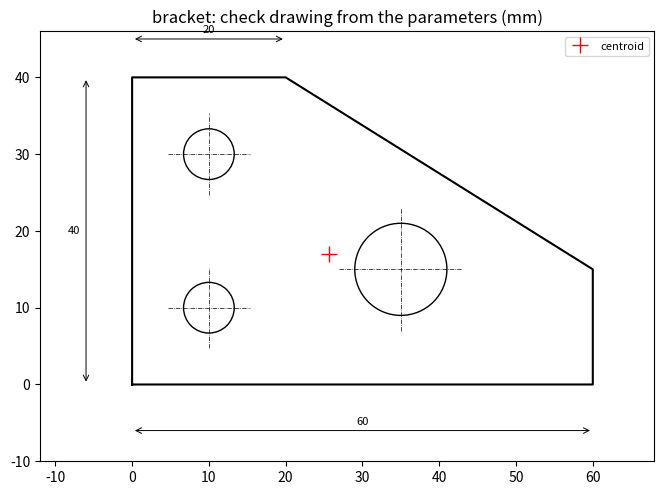

Recreate this plot in Python.
"""P05.17 CAD & Technical Drawings I: reference solution.

The CAD work of this lesson is done in FreeCAD (or any free CAD tool). This module is the independent,
tested check on what the CAD model and its drawing claim. It does not read the CAD file; it works from
the bracket's parameters and the dimension scheme on the drawing:

* mass properties of an extruded plate with holes: area, centroid and second moments of the outline by
  Green's theorem (the shoelace formulas), exact circle formulas for the holes, then the prism's volume,
  mass, centre of mass and inertia tensor, checked against a raster integration and against a polygon
  approximation of each hole;
* tolerance stack-up: worst case, root-sum-square, and a seeded Monte Carlo that confirms the RSS
  statistics; baseline against chain dimensioning; the floating-fastener rule for hole positions;
* the dimension scheme as a geometric constraint system: rank of its Jacobian gives the remaining
  degrees of freedom and the redundant dimensions (what the FreeCAD sketcher reports as "fully
  constrained" or "redundant constraints"), and a least-squares solve rebuilds the geometry from the
  dimensions alone.

Units: millimetres and kilograms for the part (the drawing's units), SI elsewhere.

Run:  python main.py [out_dir]     (prints the checks, writes bracket_check.png)
Test: pytest curriculum/phase-05/lesson-17-cad-technical-drawings
"""
from __future__ import annotations

import sys
from dataclasses import dataclass, field
from pathlib import Path

import numpy as np
from scipy.optimize import least_squares


# ---------------------------------------------------------------- the bracket

@dataclass
class Bracket:
    """A flat mounting bracket: an outline polygon (counter-clockwise vertices, mm) with circular holes,
    extruded to thickness t (mm), of density rho (kg/m^3).

    The default is the lesson's actuator-mounting bracket in 2024-T3 plate (typical density 2780 kg/m^3):
    a 60 x 40 mm plate with the upper-right corner cut by a sloping edge from (60, 15) to (20, 40), two
    6.6 mm clearance holes for M6 bolts and one 12 mm lightening hole, 4 mm thick."""
    outline: np.ndarray = field(default_factory=lambda: np.array(
        [[0.0, 0.0], [60.0, 0.0], [60.0, 15.0], [20.0, 40.0], [0.0, 40.0]]))
    holes: list[tuple[float, float, float]] = field(default_factory=lambda: [
        (10.0, 10.0, 3.3), (10.0, 30.0, 3.3), (35.0, 15.0, 6.0)])     # (x, y, radius) in mm
    t: float = 4.0
    rho: float = 2780.0


def polygon_properties(P: np.ndarray) -> dict[str, float]:
    """Area, first moments and second moments of a simple polygon by Green's theorem.

    With cross_i = x_i y_{i+1} - x_{i+1} y_i:  A = sum cross / 2;  Q_y = int x dA = sum (x_i + x_{i+1}) cross / 6;
    Q_x = int y dA = sum (y_i + y_{i+1}) cross / 6;  I_xx = int y^2 dA = sum (y_i^2 + y_i y_{i+1} + y_{i+1}^2) cross / 12;
    I_yy = int x^2 dA likewise in x;  I_xy = int x y dA = sum (x_i y_{i+1} + 2 x_i y_i + 2 x_{i+1} y_{i+1} + x_{i+1} y_i) cross / 24.
    Moments are about the origin. A clockwise polygon is reversed first, so the area is positive."""
    P = np.asarray(P, dtype=float)
    x, y = P[:, 0], P[:, 1]
    xn, yn = np.roll(x, -1), np.roll(y, -1)
    cr = x * yn - xn * y
    A = cr.sum() / 2.0
    sgn = 1.0 if A >= 0 else -1.0
    cr = cr * sgn
    return {
        "A": abs(A),
        "Qy": float(np.sum((x + xn) * cr) / 6.0),
        "Qx": float(np.sum((y + yn) * cr) / 6.0),
        "Ixx": float(np.sum((y ** 2 + y * yn + yn ** 2) * cr) / 12.0),
        "Iyy": float(np.sum((x ** 2 + x * xn + xn ** 2) * cr) / 12.0),
        "Ixy": float(np.sum((x * yn + 2 * x * y + 2 * xn * yn + xn * y) * cr) / 24.0),
    }


def circle_properties(xc: float, yc: float, r: float) -> dict[str, float]:
    """Same quantities as polygon_properties for a full circle, exactly: A = pi r^2, first moments A x_c,
    A y_c, second moments pi r^4/4 + A y_c^2 (parallel axis), product A x_c y_c."""
    A = np.pi * r ** 2
    return {"A": A, "Qy": A * xc, "Qx": A * yc,
            "Ixx": np.pi * r ** 4 / 4 + A * yc ** 2, "Iyy": np.pi * r ** 4 / 4 + A * xc ** 2, "Ixy": A * xc * yc}


def regular_polygon(xc: float, yc: float, r: float, n: int) -> np.ndarray:
    """n-gon inscribed in a circle, counter-clockwise: what a mesh or an STL export does to a hole."""
    a = 2.0 * np.pi * np.arange(n) / n
    return np.column_stack([xc + r * np.cos(a), yc + r * np.sin(a)])


def section_properties(b: Bracket, hole_polygon_sides: int | None = None) -> dict[str, float]:
    """Area properties of the plate (outline minus holes), about the origin and about the centroid.
    Holes are exact circles, or n-gons when hole_polygon_sides is given (to check convergence)."""
    tot = polygon_properties(b.outline)
    for (xc, yc, r) in b.holes:
        h = circle_properties(xc, yc, r) if hole_polygon_sides is None else polygon_properties(
            regular_polygon(xc, yc, r, hole_polygon_sides))
        for k in tot:
            tot[k] -= h[k]
    A = tot["A"]
    xc, yc = tot["Qy"] / A, tot["Qx"] / A
    tot.update({"xc": xc, "yc": yc,
                "Ixx_c": tot["Ixx"] - A * yc ** 2, "Iyy_c": tot["Iyy"] - A * xc ** 2, "Ixy_c": tot["Ixy"] - A * xc * yc})
    return tot


def mass_properties(b: Bracket) -> dict:
    """Volume (mm^3), mass (kg), centre of mass (mm, z = t/2) and the inertia tensor about the centre of
    mass (kg mm^2) of the extruded plate. For a prism of area properties I_xx_c, I_yy_c, I_xy_c and
    thickness t, with density rho' = rho per mm^3:
        J_xx = rho' t I_xx_c + m t^2/12,  J_yy = rho' t I_yy_c + m t^2/12,  J_zz = rho' t (I_xx_c + I_yy_c),
        J_xy = -rho' t I_xy_c,  J_xz = J_yz = 0 (mid-plane symmetry)."""
    s = section_properties(b)
    rho_mm = b.rho * 1e-9                                   # kg per mm^3
    V = s["A"] * b.t
    m = rho_mm * V
    Jxx = rho_mm * b.t * s["Ixx_c"] + m * b.t ** 2 / 12.0
    Jyy = rho_mm * b.t * s["Iyy_c"] + m * b.t ** 2 / 12.0
    Jzz = rho_mm * b.t * (s["Ixx_c"] + s["Iyy_c"])
    Jxy = -rho_mm * b.t * s["Ixy_c"]
    J = np.array([[Jxx, Jxy, 0.0], [Jxy, Jyy, 0.0], [0.0, 0.0, Jzz]])
    return {"V": V, "m": m, "com": np.array([s["xc"], s["yc"], b.t / 2.0]), "J": J, "area": s["A"]}


def point_in_polygon(px: np.ndarray, py: np.ndarray, P: np.ndarray) -> np.ndarray:
    """Even-odd ray-casting test, vectorised over points."""
    inside = np.zeros(np.shape(px), dtype=bool)
    n = len(P)
    for i in range(n):
        x1, y1 = P[i]
        x2, y2 = P[(i + 1) % n]
        cond = (y1 > py) != (y2 > py)
        with np.errstate(divide="ignore", invalid="ignore"):
            xint = x1 + (py - y1) * (x2 - x1) / (y2 - y1)
        inside ^= cond & (px < xint)
    return inside


def raster_properties(b: Bracket, h: float = 0.1) -> dict[str, float]:
    """Independent check: area, centroid and centroidal second moments by midpoint sampling of the part
    on a square grid of spacing h (mm). Error O(h) from the boundary cells, about 1e-3 relative at
    h = 0.1 mm for this part."""
    xmin, ymin = b.outline.min(axis=0)
    xmax, ymax = b.outline.max(axis=0)
    xs = np.arange(xmin + h / 2, xmax, h)
    ys = np.arange(ymin + h / 2, ymax, h)
    X, Y = np.meshgrid(xs, ys)
    inside = point_in_polygon(X, Y, b.outline)
    for (xc, yc, r) in b.holes:
        inside &= (X - xc) ** 2 + (Y - yc) ** 2 > r ** 2
    dA = h * h
    A = inside.sum() * dA
    xc, yc = X[inside].sum() * dA / A, Y[inside].sum() * dA / A
    return {"A": A, "xc": xc, "yc": yc,
            "Ixx_c": ((Y[inside] - yc) ** 2).sum() * dA + inside.sum() * h ** 4 / 12,
            "Iyy_c": ((X[inside] - xc) ** 2).sum() * dA + inside.sum() * h ** 4 / 12,
            "Ixy_c": ((X[inside] - xc) * (Y[inside] - yc)).sum() * dA}


def principal_axes(Ixx: float, Iyy: float, Ixy: float) -> tuple[float, float, float]:
    """Principal second moments (I1 >= I2) and the angle (rad) of the I1 axis from x, by eigh."""
    w, v = np.linalg.eigh(np.array([[Ixx, -Ixy], [-Ixy, Iyy]]))
    ang = float(np.arctan2(v[1, 1], v[0, 1]))
    return float(w[1]), float(w[0]), ang


# ---------------------------------------------------------------- tolerance stack-up

def worst_case_stack(sens: np.ndarray, tol: np.ndarray) -> float:
    """Worst-case half-range of a linear stack y = sum a_i x_i: sum |a_i| t_i."""
    return float(np.sum(np.abs(sens) * np.abs(tol)))


def rss_stack(sens: np.ndarray, tol: np.ndarray) -> float:
    """Root-sum-square half-range: sqrt(sum (a_i t_i)^2). If each tolerance is a +/-3 sigma band of an
    independent normal variable, this is the +/-3 sigma band of the result."""
    return float(np.sqrt(np.sum((np.asarray(sens) * np.asarray(tol)) ** 2)))


def monte_carlo_stack(nominal: np.ndarray, sens: np.ndarray, tol: np.ndarray, n: int = 200_000,
                      seed: int = 17, dist: str = "normal") -> np.ndarray:
    """Samples of y = sum a_i x_i with each x_i drawn about its nominal: 'normal' with sigma = t_i/3, or
    'uniform' on [-t_i, t_i]. Seeded with numpy.random.default_rng(seed)."""
    rng = np.random.default_rng(seed)
    nominal = np.asarray(nominal, dtype=float)
    tol = np.asarray(tol, dtype=float)
    if dist == "normal":
        dev = rng.normal(0.0, tol / 3.0, size=(n, len(tol)))
    elif dist == "uniform":
        dev = rng.uniform(-tol, tol, size=(n, len(tol)))
    else:
        raise ValueError(dist)
    return (nominal + dev) @ np.asarray(sens, dtype=float)


def floating_fastener_position_tolerance(hole_dia: float, fastener_dia: float) -> float:
    """Floating-fastener rule (two parts, clearance holes in both, a bolt and nut): each part's hole may
    be off its true position by a diametral tolerance T = H - F with H the smallest hole and F the largest
    bolt. Returned as the radial allowance (H - F)/2 per part."""
    return 0.5 * (hole_dia - fastener_dia)


# ---------------------------------------------------------------- the dimension scheme as constraints

# A sketch: points (x, y) in a flat vector, radii appended at the end. Each constraint is a tuple:
#   ("fixx", i, value)  x_i = value          ("fixy", i, value)   y_i = value
#   ("dx", i, j, d)     x_j - x_i = d        ("dy", i, j, d)      y_j - y_i = d
#   ("dist", i, j, d)   |p_j - p_i| = d      ("radius", k, r)     radius k = r
#   ("horizontal", i, j)  y_j = y_i          ("vertical", i, j)   x_j = x_i
#   ("angle", i, j, k, a)  angle at j between the lines j->i and j->k equals a (rad)
#   ("on_segment", c, i, j)  point c is the point (i + j)/2  -- not used by default

def constraint_residuals(z: np.ndarray, cons: list[tuple], n_pts: int) -> np.ndarray:
    """Residual of every constraint at the geometry z = (x0, y0, x1, y1, ..., r0, r1, ...)."""
    P = z[:2 * n_pts].reshape(n_pts, 2)
    R = z[2 * n_pts:]
    out = []
    for c in cons:
        k = c[0]
        if k == "fixx":
            out.append(P[c[1], 0] - c[2])
        elif k == "fixy":
            out.append(P[c[1], 1] - c[2])
        elif k == "dx":
            out.append(P[c[2], 0] - P[c[1], 0] - c[3])
        elif k == "dy":
            out.append(P[c[2], 1] - P[c[1], 1] - c[3])
        elif k == "dist":
            out.append(np.linalg.norm(P[c[2]] - P[c[1]]) - c[3])
        elif k == "radius":
            out.append(R[c[1]] - c[2])
        elif k == "horizontal":
            out.append(P[c[2], 1] - P[c[1], 1])
        elif k == "vertical":
            out.append(P[c[2], 0] - P[c[1], 0])
        elif k == "angle":
            u = P[c[1]] - P[c[2]]
            v = P[c[3]] - P[c[2]]
            out.append(np.arctan2(u[0] * v[1] - u[1] * v[0], u @ v) - c[4])
        else:
            raise ValueError(k)
    return np.array(out, dtype=float)


def constraint_jacobian(z: np.ndarray, cons: list[tuple], n_pts: int, h: float = 1e-6) -> np.ndarray:
    """Jacobian of the residuals by central differences (exact for the linear constraints)."""
    J = np.empty((len(cons), len(z)))
    for k in range(len(z)):
        e = np.zeros_like(z)
        e[k] = h
        J[:, k] = (constraint_residuals(z + e, cons, n_pts) - constraint_residuals(z - e, cons, n_pts)) / (2 * h)
    return J


def constraint_status(z: np.ndarray, cons: list[tuple], n_pts: int) -> dict[str, int]:
    """Degrees of freedom left and redundant constraints, from the rank of the Jacobian at z:
    dof = n_unknowns - rank, redundant = n_constraints - rank. Fully constrained without redundancy
    means dof = 0 and redundant = 0: then the dimensions fix the geometry (locally) uniquely."""
    J = constraint_jacobian(z, cons, n_pts)
    sv = np.linalg.svd(J, compute_uv=False)
    rank = int(np.sum(sv > 1e-8 * max(sv[0], 1.0)))
    return {"unknowns": len(z), "constraints": len(cons), "rank": rank,
            "dof": len(z) - rank, "redundant": len(cons) - rank}


def bracket_sketch(b: Bracket) -> tuple[np.ndarray, list[tuple], int]:
    """The bracket's geometry as a constraint system with the lesson's dimension scheme: datum at the
    lower-left corner (point 0 fixed, like a sketch attached to the origin), every other feature located
    by baseline dimensions from it. Points 0-4 are the outline corners, 5-7 the hole centres.
    Returns (z_nominal, constraints, n_points)."""
    P = np.vstack([b.outline, np.array([[h[0], h[1]] for h in b.holes])])
    R = np.array([h[2] for h in b.holes])
    z = np.concatenate([P.ravel(), R])
    o = np.asarray(b.outline, dtype=float).tolist()          # plain floats: readable constraint tuples
    cons = [("fixx", 0, o[0][0]), ("fixy", 0, o[0][1]),
            ("horizontal", 0, 1), ("dx", 0, 1, o[1][0] - o[0][0]),          # bottom edge, overall width
            ("vertical", 1, 2), ("dy", 1, 2, o[2][1] - o[1][1]),            # right edge height
            ("dx", 0, 3, o[3][0] - o[0][0]), ("dy", 0, 3, o[3][1] - o[0][1]),  # top corner of the sloping edge
            ("vertical", 0, 4), ("horizontal", 4, 3)]                       # left edge, top edge
    for k, (xc, yc, r) in enumerate(b.holes):
        cons += [("dx", 0, 5 + k, float(xc - o[0][0])), ("dy", 0, 5 + k, float(yc - o[0][1])), ("radius", k, float(r))]
    return z, cons, len(P)


def solve_sketch(z0: np.ndarray, cons: list[tuple], n_pts: int) -> np.ndarray:
    """Rebuild the geometry from the dimensions alone, as a CAD sketcher does: least-squares solve of
    the constraint residuals from a starting guess z0."""
    sol = least_squares(constraint_residuals, z0, args=(cons, n_pts), xtol=1e-14, ftol=1e-14, gtol=1e-14)
    return sol.x


def edge_distance_ratio(b: Bracket) -> list[float]:
    """Edge distance over diameter, e/D, for each hole: the distance from the hole's centre to the nearest
    outline edge divided by the hole's diameter. Bolted aluminium plates commonly ask for e/D >= 1.5 so
    that a loaded fastener cannot tear out through the edge; a drawing check reports it."""
    out = []
    P = b.outline
    for (xc, yc, r) in b.holes:
        best = np.inf
        for i in range(len(P)):
            a, c = P[i], P[(i + 1) % len(P)]
            d = c - a
            s = np.clip(((xc - a[0]) * d[0] + (yc - a[1]) * d[1]) / (d @ d), 0.0, 1.0)
            best = min(best, float(np.hypot(xc - a[0] - s * d[0], yc - a[1] - s * d[1])))
        out.append(best / (2 * r))
    return out


# ---------------------------------------------------------------- driver

def main(out_dir: str | Path = ".") -> None:
    """Print the mass-property, tolerance and constraint checks; save bracket_check.png."""
    import matplotlib
    matplotlib.use("Agg")
    import matplotlib.pyplot as plt

    out_dir = Path(out_dir)
    b = Bracket()

    # ---- mass properties
    s = section_properties(b)
    mp = mass_properties(b)
    ras = raster_properties(b, 0.1)
    print(f"bracket outline area {polygon_properties(b.outline)['A']:.2f} mm^2, holes {polygon_properties(b.outline)['A'] - s['A']:.2f} mm^2, "
          f"net {s['A']:.2f} mm^2")
    print(f"centroid ({s['xc']:.3f}, {s['yc']:.3f}) mm; raster h = 0.1 mm: ({ras['xc']:.3f}, {ras['yc']:.3f}) mm, area {ras['A']:.2f} mm^2")
    print(f"centroidal I_xx {s['Ixx_c']:.0f}, I_yy {s['Iyy_c']:.0f}, I_xy {s['Ixy_c']:.0f} mm^4; raster "
          f"{ras['Ixx_c']:.0f}, {ras['Iyy_c']:.0f}, {ras['Ixy_c']:.0f} mm^4")
    I1, I2, ang = principal_axes(s["Ixx_c"], s["Iyy_c"], s["Ixy_c"])
    print(f"principal I1 {I1:.0f}, I2 {I2:.0f} mm^4, I1 axis at {np.degrees(ang):.1f} deg from x")
    print(f"volume {mp['V']:.1f} mm^3, mass {mp['m']*1e3:.2f} g (2024-T3, {b.rho:.0f} kg/m^3), centre of mass "
          f"({mp['com'][0]:.3f}, {mp['com'][1]:.3f}, {mp['com'][2]:.3f}) mm")
    J = mp["J"]
    print(f"inertia about the centre of mass [kg mm^2]: Jxx {J[0,0]:.4f}, Jyy {J[1,1]:.4f}, Jzz {J[2,2]:.4f}, Jxy {J[0,1]:.4f}")
    print("holes as n-gons (what a mesh export does): n, relative area error")
    for n in (8, 16, 32, 64):
        sn = section_properties(b, n)
        print(f"  {n:3d}  {(sn['A'] - s['A']) / s['A']:+.2e}")
    print("edge distance / hole diameter: " + ", ".join(f"{v:.2f}" for v in edge_distance_ratio(b)))

    # ---- tolerance stack: hole-to-hole spacing, baseline vs chain
    print("\nhole spacing x (hole 1 to lightening hole) from two baseline dimensions, each +/-0.1 mm:")
    sens, tol = np.array([-1.0, 1.0]), np.array([0.1, 0.1])
    print(f"  worst case +/-{worst_case_stack(sens, tol):.3f} mm, RSS +/-{rss_stack(sens, tol):.3f} mm; "
          f"a direct (chain) dimension would give +/-0.100 mm")
    # an assembly gap: housing slot 62.0 +/-0.10 minus bracket width 60.0 +/-0.05 minus two shims 0.50 +/-0.02
    nom = np.array([62.0, 60.0, 0.5, 0.5])
    sens = np.array([1.0, -1.0, -1.0, -1.0])
    tol = np.array([0.10, 0.05, 0.02, 0.02])
    y = monte_carlo_stack(nom, sens, tol, seed=17)
    wc, rs = worst_case_stack(sens, tol), rss_stack(sens, tol)
    print(f"assembly gap nominal {nom @ sens:.3f} mm: worst case +/-{wc:.3f}, RSS +/-{rs:.3f}; Monte Carlo (normal, "
          f"sigma = t/3, 200000 samples) 3 sigma = {3*np.std(y):.4f}, fraction inside RSS band {np.mean(np.abs(y - nom @ sens) <= rs):.4f}")
    yu = monte_carlo_stack(nom, sens, tol, seed=17, dist="uniform")
    print(f"  uniform tolerances instead: 3 sigma = {3*np.std(yu):.4f} mm (theory sqrt(3) x RSS = {np.sqrt(3)*rs:.4f}); "
          f"fraction inside the RSS band {np.mean(np.abs(yu - nom @ sens) <= rs):.4f}")
    print(f"floating fastener: 6.6 mm holes, 6.0 mm bolt -> each hole within {floating_fastener_position_tolerance(6.6, 6.0):.2f} mm "
          f"of true position (diameter {2*floating_fastener_position_tolerance(6.6, 6.0):.2f} mm)")

    # ---- constraint check of the dimension scheme
    z, cons, npt_ = bracket_sketch(b)
    st = constraint_status(z, cons, npt_)
    print(f"\ndimension scheme: {st['unknowns']} unknowns, {st['constraints']} dimensions/constraints, rank {st['rank']}: "
          f"{st['dof']} DOF left, {st['redundant']} redundant")
    st2 = constraint_status(z, cons + [("dy", 2, 3, 25.0)], npt_)
    print(f"  plus the height of the sloping edge (25 mm): {st2['dof']} DOF, {st2['redundant']} redundant")
    st3 = constraint_status(z, [c for c in cons if c != ("dx", 0, 3, 20.0)], npt_)
    print(f"  without the 20 mm location of the slope's top corner: {st3['dof']} DOF, {st3['redundant']} redundant")
    rng = np.random.default_rng(1717)
    zs = solve_sketch(z + rng.normal(0.0, 2.0, z.size), cons, npt_)
    print(f"  solved from a guess perturbed by 2 mm: max |z - nominal| = {np.max(np.abs(zs - z)):.1e} mm")

    # ---- figure: a check drawing
    fig, ax = plt.subplots(figsize=(7, 5))
    P = np.vstack([b.outline, b.outline[:1]])
    ax.plot(P[:, 0], P[:, 1], "k-", lw=1.5)
    for (xc, yc, r) in b.holes:
        ax.add_patch(plt.Circle((xc, yc), r, fill=False, color="k"))
        ax.plot([xc - r - 2, xc + r + 2], [yc, yc], "k-.", lw=0.5)
        ax.plot([xc, xc], [yc - r - 2, yc + r + 2], "k-.", lw=0.5)
    ax.plot(s["xc"], s["yc"], "r+", ms=12, label="centroid")
    for (lab, xa, ya, xb, yb, off) in (("60", 0, 0, 60, 0, -6), ("40", 0, 0, 0, 40, -6), ("20", 0, 40, 20, 40, 5)):
        if ya == yb:
            ax.annotate("", (xa, ya + off), (xb, yb + off), arrowprops=dict(arrowstyle="<->", lw=0.7))
            ax.text((xa + xb) / 2, ya + off + 0.8, lab, ha="center", fontsize=8)
        else:
            ax.annotate("", (xa + off, ya), (xb + off, yb), arrowprops=dict(arrowstyle="<->", lw=0.7))
            ax.text(xa + off - 0.8, (ya + yb) / 2, lab, va="center", ha="right", fontsize=8)
    ax.set_aspect("equal"); ax.set_xlim(-12, 68); ax.set_ylim(-10, 46)
    ax.set_title("bracket: check drawing from the parameters (mm)"); ax.legend(fontsize=8)
    fig.tight_layout()
    fig.savefig(out_dir / "bracket_check.png", dpi=120)
    plt.close(fig)
    print(f"\nwrote {out_dir / 'bracket_check.png'}")


if __name__ == "__main__":
    main(sys.argv[1] if len(sys.argv) > 1 else ".")
